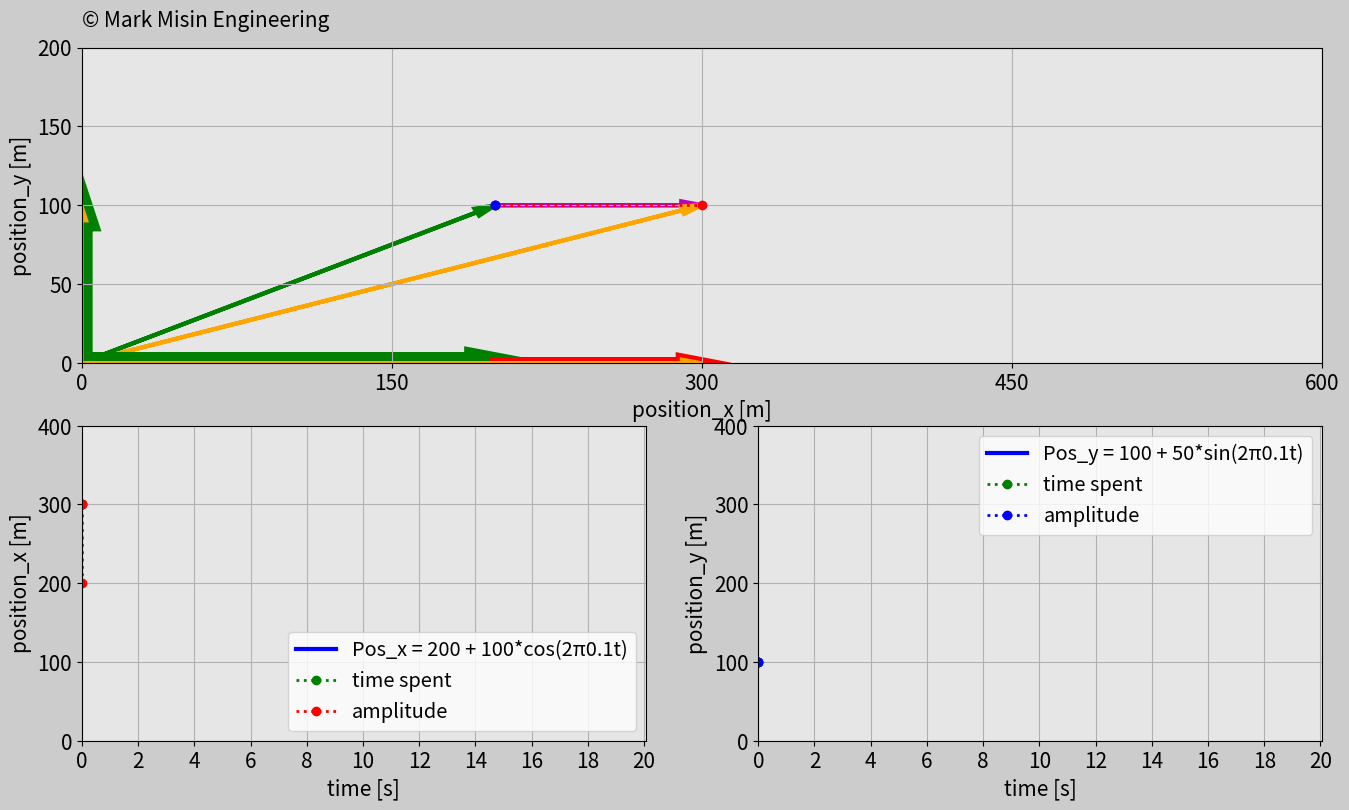

This chart was generated by the following Python code:
'''
LICENSE AGREEMENT

In relation to this Python file:

1. Copyright of this Python file is owned by the author: Mark Misin

2. This Python code can be freely used and distributed

3. The copyright label in this Python file such as

copyright=ax_main.text(x,y,'© Mark Misin Engineering',size=z)

that indicate that the Copyright is owned by Mark Misin MUST NOT be removed.

WARRANTY DISCLAIMER!

This Python file comes with absolutely NO WARRANTY! In no event can the author of this Python file be held responsible for whatever happens in relation to this Python file. For example, if there is a bug in the code and because of that a project, invention, or whatever it is used for fails - the author is NOT RESPONSIBLE!
'''

import matplotlib
import matplotlib.pyplot as plt
import matplotlib.gridspec as gridspec
import matplotlib.animation as animation
import numpy as np

####################################################################
# Task circle
# Set simulation duration time
t0 = 0.0
t_end = 20.0
dt = 0.02
# Create array for time
t = np.arange(t0, t_end + dt, dt)
radius = 50
freq = 1 / 10

# Create array for position_x
start_pos = 0
pos_x_i = 200
ascending_rate = 200
position_x = pos_x_i + 2 * radius * np.cos(2 * np.pi * freq * t)

# Create array for position_y
ground = 0
pos_y_i = 100
descending_rate = 100
position_y = pos_y_i + radius * np.sin(2 * np.pi * freq * t)

# Set up the animation function
frame_amount = int(t_end / dt)
size_constant = 0.2

# List to store arrow objects so we can remove them each frame
arrow_artists = []

def update_plot(num):
    """
    Animation update function. Removes old arrows, draws new ones,
    and updates trajectory/time indicators.
    This is a change compared to the older versions, in which this piece of code was not necessary.
    """
    # Remove old arrows
    global arrow_artists
    for arrow in arrow_artists:
        arrow.remove()
    arrow_artists.clear()

    # Draw new arrows and store them in arrow_artists
    pos_x1 = ax0.arrow(0, 0, 200, 100,
        length_includes_head=True, head_width=5, head_length=10, color='g', linewidth=3)
    arrow_artists.append(pos_x1)
    pos_x2 = ax0.arrow(200, 100, position_x[num] - pos_x_i, position_y[num] - pos_y_i,
        length_includes_head=True, head_width=5, head_length=10, color='m', linewidth=3)
    arrow_artists.append(pos_x2)
    pos_x3 = ax0.arrow(0, 0, position_x[num], position_y[num],
        length_includes_head=True, head_width=5, head_length=10, color='orange', linewidth=3)
    arrow_artists.append(pos_x3)
    pos_x1_x = ax0.arrow(0, 0, 200, 0,
        length_includes_head=True, head_width=5, head_length=10, color='g', linewidth=15)
    arrow_artists.append(pos_x1_x)
    pos_x1_y = ax0.arrow(0, 0, 0, 100,
        length_includes_head=True, head_width=5, head_length=10, color='g', linewidth=15)
    arrow_artists.append(pos_x1_y)
    pos_x2_x = ax0.arrow(200, 0, position_x[num] - pos_x_i, 0,
        length_includes_head=True, head_width=5, head_length=10, color='r', linewidth=8)
    arrow_artists.append(pos_x2_x)
    pos_x2_y = ax0.arrow(0, 100, 0, position_y[num] - pos_y_i,
        length_includes_head=True, head_width=5, head_length=10, color='b', linewidth=8)
    arrow_artists.append(pos_x2_y)
    pos_x3_x = ax0.arrow(0, 0, position_x[num], 0,
        length_includes_head=True, head_width=5, head_length=10, color='orange', linewidth=2)
    arrow_artists.append(pos_x3_x)
    pos_x3_y = ax0.arrow(0, 0, 0, position_y[num],
        length_includes_head=True, head_width=5, head_length=10, color='orange', linewidth=2)
    arrow_artists.append(pos_x3_y)

    # Update lines and trajectories as before
    plane_trajectory.set_data(position_x[0:num], position_y[0:num])
    pos_x_indic_horiz.set_data([pos_x_i, position_x[num]], [pos_y_i, pos_y_i])
    pos_y_indic_vert.set_data([pos_x_i, pos_x_i], [pos_y_i, position_y[num]])
    time_indic_horiz.set_data([t0, t[num]], [position_x[num], position_x[num]])
    pos_x_indic_vert.set_data([t[num], t[num]], [pos_x_i, position_x[num]])
    time_indic_horiz_2.set_data([ground, t[num]], [position_y[num], position_y[num]])
    pos_y_indic_vert_2.set_data([t[num], t[num]], [pos_y_i, position_y[num]])
    pos_x.set_data(t[0:num], position_x[0:num])
    pos_y.set_data(t[0:num], position_y[0:num])

    return (plane_trajectory, pos_x_indic_horiz, pos_x, pos_y, pos_y_indic_vert, pos_x_indic_vert,
            time_indic_horiz, time_indic_horiz_2, pos_y_indic_vert_2)


# Set up your figure properties
fig = plt.figure(figsize=(16, 9), dpi=120, facecolor=(0.8, 0.8, 0.8))
gs = gridspec.GridSpec(2, 2)

# Airplane motion
ax0 = fig.add_subplot(gs[0, :], facecolor=(0.9, 0.9, 0.9))
plane_trajectory, = ax0.plot([], [], '-k', linewidth=4)
pos_x_indic_horiz, = ax0.plot([], [], 'r:o', linewidth=2)
pos_y_indic_vert, = ax0.plot([], [], 'b:o', linewidth=2)
plt.xlim(0, 600)
plt.ylim(ground, 200)
plt.xticks(np.arange(0, 600 + 1, 600 / 4), size=15)
plt.yticks(np.arange(ground, 200 + 1, 200 / 4), size=15)
plt.xlabel('position_x [m]', fontsize=15)
plt.ylabel('position_y [m]', fontsize=15)
plt.grid(True)

# Copyright
copyright = ax0.text(0, 200 * 3.2 / 3, '© Mark Misin Engineering', size=15)

# position_x function
ax2 = fig.add_subplot(gs[1, 0], facecolor=(0.9, 0.9, 0.9))
pos_x, = ax2.plot([], [], '-b', linewidth=3, label='Pos_x = ' + str(pos_x_i) + ' + ' + str(2 * radius) + '*cos(2π' + str(freq) + 't)')
time_indic_horiz, = ax2.plot([], [], 'g:o', linewidth=2, label='time spent')
pos_x_indic_vert, = ax2.plot([], [], 'r:o', linewidth=2, label='amplitude')
plt.xlim(t0, t_end + 0.05)
plt.ylim(ground, 400)
plt.xticks(np.arange(t0, t_end + 0.5, 2), size=15)
plt.yticks(np.arange(0, 400 + 1, 400 / 4), size=15)
plt.xlabel('time [s]', fontsize=15)
plt.ylabel('position_x [m]', fontsize=15)
plt.grid(True)
plt.legend(loc='lower right', fontsize='x-large')

# position_y function
ax4 = fig.add_subplot(gs[1, 1], facecolor=(0.9, 0.9, 0.9))
pos_y, = ax4.plot([], [], '-b', linewidth=3, label='Pos_y = ' + str(pos_y_i) + ' + ' + str(radius) + '*sin(2π' + str(freq) + 't)')
time_indic_horiz_2, = ax4.plot([], [], 'g:o', linewidth=2, label='time spent')
pos_y_indic_vert_2, = ax4.plot([], [], 'b:o', linewidth=2, label='amplitude')
plt.xlim(t0, t_end + 0.05)
plt.ylim(ground, 400)
plt.xticks(np.arange(t0, t_end + 0.5, 2), size=15)
plt.yticks(np.arange(0, 400 + 1, 400 / 4), size=15)
plt.xlabel('time [s]', fontsize=15)
plt.ylabel('position_y [m]', fontsize=15)
plt.grid(True)
plt.legend(loc='upper right', fontsize='x-large')

plane_ani = animation.FuncAnimation(fig, update_plot,
    frames=frame_amount, interval=20, repeat=True, blit=True)

plt.show()
